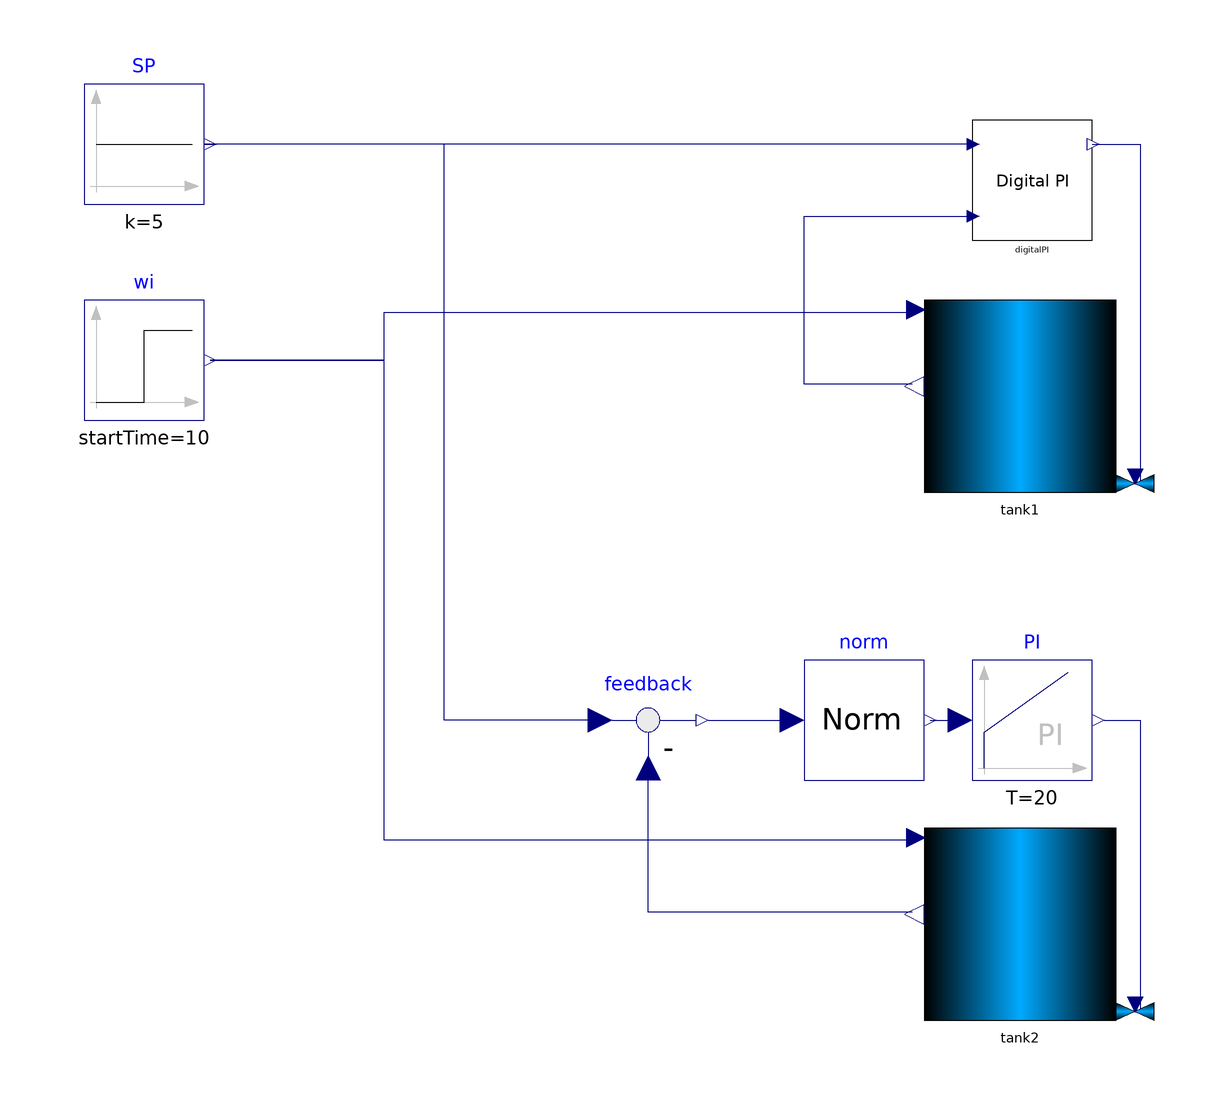

The Modelica model whose source follows is shown above as a component diagram (icons at their Placement, wires along their Line points).

model ControlledTank
  extends Modelica.Icons.Example;
  STTlibrary.Components.DigitalController.SimpleTank tank1 annotation (
    Placement(visible = true, transformation(origin = {-24, 24}, extent = {{-16, -16}, {16, 16}}, rotation = 0)));
  STTlibrary.Components.DigitalController.SimpleTank tank2 annotation (
    Placement(visible = true, transformation(origin = {-24, -64}, extent = {{-16, -16}, {16, 16}}, rotation = 0)));
  STTlibrary.Components.DigitalController.DigitalPI digitalPI(PVmax = 100, Ti = 20, Ts = 2, kp = -4)  annotation (
    Placement(visible = true, transformation(origin = {-22, 60}, extent = {{-10, -10}, {10, 10}}, rotation = 0)));
  Modelica.Blocks.Continuous.PI PI(T = 20, initType = Modelica.Blocks.Types.Init.InitialOutput, k = -4)  annotation (
    Placement(visible = true, transformation(origin = {-22, -30}, extent = {{-10, -10}, {10, 10}}, rotation = 0)));
  STTlibrary.Components.DigitalController.Norm norm(umax = 100, umin = 0)  annotation (
    Placement(visible = true, transformation(origin = {-50, -30}, extent = {{-10, -10}, {10, 10}}, rotation = 0)));
  Modelica.Blocks.Math.Feedback feedback annotation (
    Placement(visible = true, transformation(origin = {-86, -30}, extent = {{-10, -10}, {10, 10}}, rotation = 0)));
  Modelica.Blocks.Sources.Constant SP(k = 5)  annotation (
    Placement(visible = true, transformation(origin = {-170, 66}, extent = {{-10, -10}, {10, 10}}, rotation = 0)));
  Modelica.Blocks.Sources.Step wi(height = 1000, startTime = 10)  annotation (
    Placement(visible = true, transformation(origin = {-170, 30}, extent = {{-10, -10}, {10, 10}}, rotation = 0)));
equation
  connect(tank2.wi, wi.y) annotation (
    Line(points = {{-42, -50}, {-130, -50}, {-130, 30}, {-159, 30}}, color = {0, 0, 127}));
  connect(wi.y, tank1.wi) annotation (
    Line(points = {{-159, 30}, {-130, 30}, {-130, 38}, {-42, 38}}, color = {0, 0, 127}));
  connect(feedback.u1, SP.y) annotation (
    Line(points = {{-94, -30}, {-120, -30}, {-120, 66}, {-158, 66}, {-158, 66}}, color = {0, 0, 127}));
  connect(digitalPI.SP, SP.y) annotation (
    Line(points = {{-32, 66}, {-160, 66}, {-160, 66}, {-158, 66}}, color = {0, 0, 127}));
  connect(tank2.level, feedback.u2) annotation (
    Line(points = {{-42, -62}, {-86, -62}, {-86, -38}, {-86, -38}}, color = {0, 0, 127}));
  connect(feedback.y, norm.u) annotation (
    Line(points = {{-76, -30}, {-62, -30}, {-62, -30}, {-62, -30}}, color = {0, 0, 127}));
  connect(tank1.level, digitalPI.PV) annotation (
    Line(points = {{-42, 26}, {-60, 26}, {-60, 54}, {-32, 54}, {-32, 54}, {-32, 54}}, color = {0, 0, 127}));
  connect(norm.y, PI.u) annotation (
    Line(points = {{-39, -30}, {-34, -30}}, color = {0, 0, 127}));
  connect(PI.y, tank2.theta) annotation (
    Line(points = {{-10, -30}, {-4, -30}, {-4, -78}, {-4, -78}}, color = {0, 0, 127}));
  connect(digitalPI.CO, tank1.theta) annotation (
    Line(points = {{-12, 66}, {-4, 66}, {-4, 10}, {-4, 10}}, color = {0, 0, 127}));

annotation (
    Icon(coordinateSystem(grid = {0.1, 0.1})),
    Diagram(coordinateSystem(extent = {{-200, -100}, {200, 100}})),
  experiment(StartTime = 0, StopTime = 300, Tolerance = 1e-6, Interval = 0.15));
end ControlledTank;